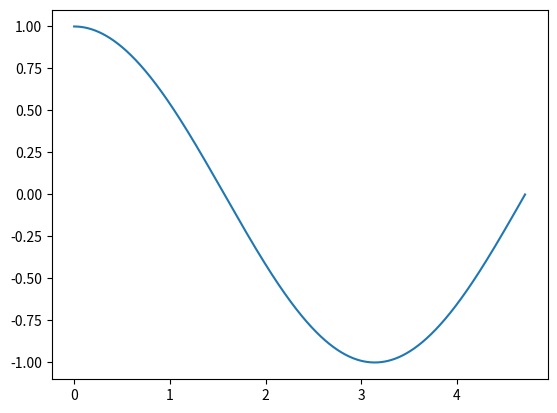

This figure's Python source:
#Este ejercicio preparatorio busca que usted implemente correctamente tres métodos de integración numérica. Pruebe distintos valores de h. Si termina el ejercicio antes de que acabe la clase, repita el proceso para el método de Monte Carlo y el método del valor medio.

import numpy as np
import matplotlib.pylab as plt

# Función a integrar
def funcion(x1):
    return np.cos(x1)

#El intervalo de integración es de 0 a 3pi/2.
#Divida el intervalo de integración en M secciones para calcular sus integrales.
#pruebe distintos valores de M

# paso 1: use linespace (ver documentación: https://numpy.org/doc/stable/reference/generated/numpy.linspace.html)
# para hacer el arreglo de su intervalo en x
M=9999
a=0
b=3*np.pi/2

x = np.linspace(a, b, M)

#paso 2: genere el arreglo de valores de su función fx:

fx = funcion(x)

#1) grafique su función para verificar que hizo bien los pasos anteriores

import matplotlib.pyplot as plt

plt.plot(x,fx)
plt.show()

# 2a). Usando el método de suma de rectángulos, calcule la integral de la función.
#Compare su valor obtenido numéricamente con el valor analitico e imprima ambos valores.

h = (b-a)/(M-1)

def Riemann(funcion):
	return h * np.sum(funcion)

Int_riemann = Riemann(fx)

Int_analitica = -1

print(f"\n Integral de riemann numerica es: {Int_riemann}. La integral analitica es: {Int_analitica}")

# 2b). Usando el método de trapezoide, calcule la integral de la función.
#Compare su valor obtenido numéricamente con el valor analitico e imprima ambos valores.

def trapecio(funcion):
      return h/2 * funcion[0] + h * np.sum(funcion[1:-1]) + h/2 * funcion[-1]

Int_trapecio = trapecio(fx)

print(f"\n Integral de trapecio numerica es: {Int_trapecio}. La integral analitica es: {Int_analitica}")

# 2c). Usando el método de Simpson, calcule la integral de la función.
#Compare su valor obtenido numéricamente con el valor analitico e imprima ambos valores.

def simpson(funcion):
    return h/3 * funcion[0] + h/3 * funcion[-1] + 2*h/3 * np.sum(funcion[2:-2:2]) + 4*h/3 * np.sum(funcion[1:-1:2])

Int_simpson = simpson(fx)

print(f"\n Integral de simpsoon numerica es: {Int_simpson}. La integral analitica es: {Int_analitica}")

# 3a)Repita el ejercicio anterior usando algunos de los métodos de las librerías de scipy
# https://docs.scipy.org/doc/scipy/tutorial/integrate.html



# 3b)OPCIONAL: Repita el ejercicio anterior usando el método de Monte Carlo y/o el del valor medio (ver diapositivas)
